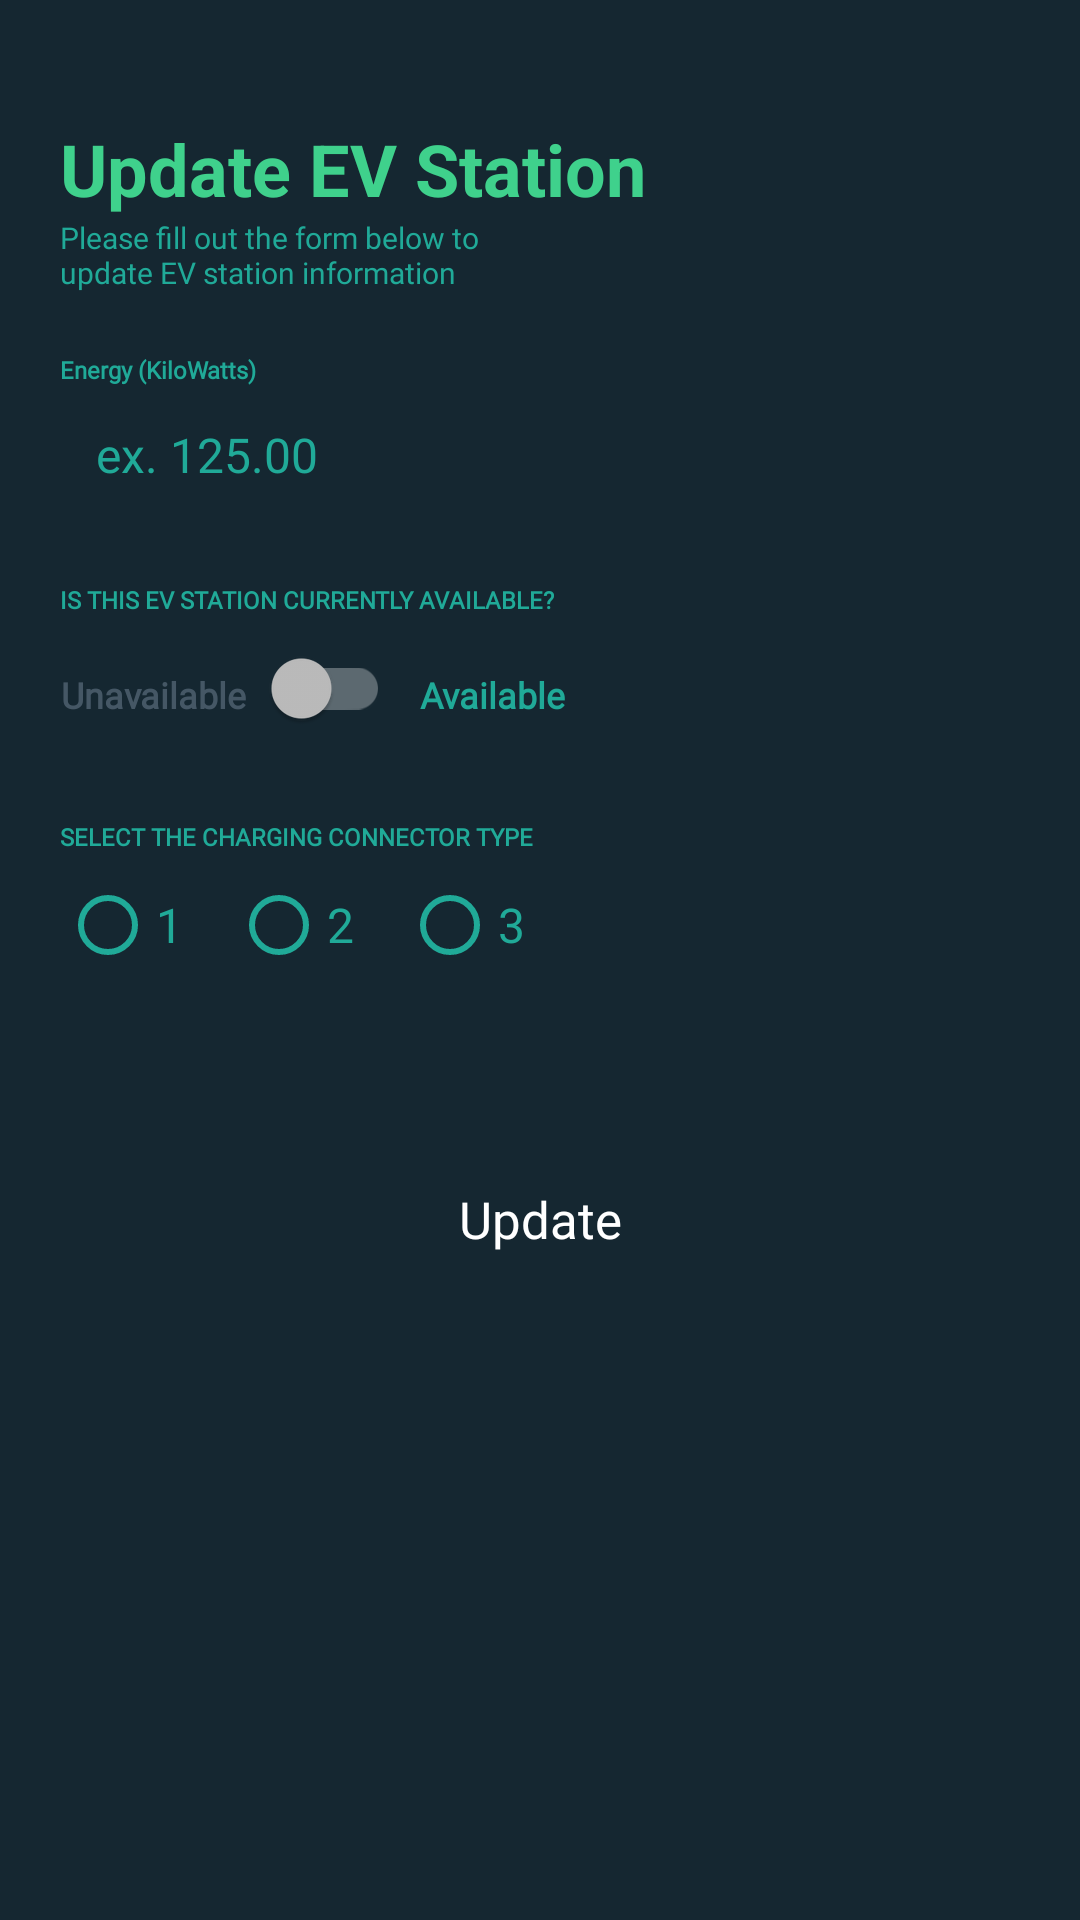

Android layout source for this screen:
<!-- AndroidManifest.xml: application theme Theme.EVCharging -->
<!-- res/layout/activity_update_ev_station.xml -->
<?xml version="1.0" encoding="utf-8"?>
<LinearLayout xmlns:android="http://schemas.android.com/apk/res/android"
    xmlns:app="http://schemas.android.com/apk/res-auto"
    xmlns:tools="http://schemas.android.com/tools"
    android:layout_width="match_parent"
    android:layout_height="match_parent"
    android:background="@color/cl_black"
    android:orientation="vertical"
    android:padding="20dp"
    tools:context=".EvStation.UpdateEvStationActivity">

    
    <TextView
        android:layout_width="wrap_content"
        android:layout_height="wrap_content"
        android:layout_marginTop="20dp"
        android:text="@string/update_ev_station"
        android:textColor="@color/cl_green"
        android:textSize="24sp"
        android:textStyle="bold"

        />

    <TextView
        android:layout_width="match_parent"
        android:layout_height="wrap_content"
        android:layout_marginBottom="20dp"
        android:fontFamily="@font/poppins_medium"
        android:text="@string/please_fill_out_the_form_below_to_nupdate_ev_station_information"
        android:textColor="@color/cl_faint_green"
        android:textSize="10sp"

        />


    
    <TextView
        android:id="@+id/emailTextViewLabel"
        android:layout_width="wrap_content"
        android:layout_height="wrap_content"
        android:fontFamily="@font/poppins"
        android:singleLine="true"
        android:text="@string/energy_kilowatts"
        android:textColor="@color/cl_faint_green"
        android:textSize="8sp"
        android:textStyle="bold" />

    <EditText
        android:id="@+id/et_email"
        android:layout_width="match_parent"
        android:layout_height="wrap_content"
        android:layout_marginBottom="20dp"
        android:background="@drawable/edittext_background"
        android:fontFamily="@font/poppins_medium"
        android:hint="@string/ex_125_00"
        android:inputType="numberDecimal"
        android:padding="12dp"
        android:singleLine="true"
        android:textColor="@color/white"
        android:textColorHint="@color/cl_faint_green"
        android:textSize="16dp" />

    
    <TextView
        android:id="@+id/available"
        android:layout_width="wrap_content"
        android:layout_height="wrap_content"
        android:fontFamily="@font/poppins"
        android:singleLine="true"
        android:text="@string/is_this_ev_station_currently_available"
        android:textAllCaps="true"
        android:textColor="@color/cl_faint_green"
        android:textSize="8sp"
        android:textStyle="bold" />

    <LinearLayout
        android:layout_width="match_parent"
        android:layout_height="wrap_content"
        android:orientation="horizontal"

        >

        <TextView

            android:layout_width="wrap_content"
            android:layout_height="wrap_content"
            android:layout_marginBottom="10dp"
            android:fontFamily="@font/poppins"
            android:text="@string/unavailable"
            android:textAlignment="center"
            android:textColor="@color/grey"
            android:textSize="12sp"
            android:textStyle="bold" />

        <androidx.appcompat.widget.SwitchCompat
            android:id="@+id/btnAvailable"
            android:layout_width="48dp"
            android:layout_height="48dp"

            android:layout_marginBottom="20dp"
            android:checked="false"
            android:textOff="Unavailable"
            android:textOn="Available"
            android:textSize="18sp"
            android:textStyle="bold" />

        <TextView

            android:layout_width="wrap_content"
            android:layout_height="wrap_content"
            android:layout_marginLeft="10dp"
            android:layout_marginBottom="10dp"
            android:fontFamily="@font/poppins"
            android:text="@string/available"
            android:textAlignment="center"
            android:textColor="@color/cl_faint_green"
            android:textSize="12sp"
            android:textStyle="bold" />

    </LinearLayout>


    
    <TextView
        android:id="@+id/type"
        android:layout_width="wrap_content"
        android:layout_height="wrap_content"
        android:fontFamily="@font/poppins"
        android:singleLine="true"
        android:text="@string/select_the_charging_connector_type"
        android:textAllCaps="true"
        android:textColor="@color/cl_faint_green"
        android:textSize="8sp"

        android:textStyle="bold" />

    <RadioGroup
        android:id="@+id/rg"
        android:layout_width="match_parent"
        android:layout_height="wrap_content"
        android:orientation="horizontal">

        <RadioButton
            android:id="@+id/btnType1"
            android:layout_width="wrap_content"
            android:layout_height="48dp"
            android:buttonTint="@color/cl_faint_green"
            android:text="@string/_1"
            android:textColor="@color/cl_faint_green"
            android:textSize="16sp" />

        <RadioButton
            android:id="@+id/btnType2"
            android:layout_width="wrap_content"
            android:layout_height="48dp"
            android:layout_marginStart="16dp"
            android:buttonTint="@color/cl_faint_green"
            android:text="@string/_2"
            android:textColor="@color/cl_faint_green"
            android:textSize="16sp" />

        <RadioButton
            android:id="@+id/btnType3"
            android:layout_width="wrap_content"
            android:layout_height="48dp"
            android:layout_marginStart="16dp"
            android:buttonTint="@color/cl_faint_green"
            android:text="@string/_3"
            android:textColor="@color/cl_faint_green"
            android:textSize="16sp" />
    </RadioGroup>

    
    <Button
        android:id="@+id/btnUpdate"
        android:layout_width="match_parent"
        android:layout_height="wrap_content"
        android:layout_marginTop="50dp"
        android:background="@drawable/gradient"
        android:backgroundTint="@null"
        android:fontFamily="@font/poppins_semibold"
        android:padding="10dp"
        android:text="@string/update"
        android:textAllCaps="false"
        android:textSize="17dp" />


</LinearLayout>
<!-- resources referenced by this layout -->
<resources>
  <color name="cl_black">#152731</color>
  <color name="cl_faint_green">#20aa98</color>
  <color name="cl_green">#3fd18c</color>
  <color name="grey">#80768899</color>
  <color name="white">#FFFFFFFF</color>
  <string name="_1">1</string>
  <string name="_2">2</string>
  <string name="_3">3</string>
  <string name="available">Available</string>
  <string name="energy_kilowatts">Energy (KiloWatts)</string>
  <string name="ex_125_00">ex. 125.00</string>
  <string name="is_this_ev_station_currently_available">Is this EV station currently available?</string>
  <string name="please_fill_out_the_form_below_to_nupdate_ev_station_information">Please fill out the form below to \nupdate EV station information</string>
  <string name="select_the_charging_connector_type">Select the charging connector type</string>
  <string name="unavailable">Unavailable</string>
  <string name="update">Update</string>
  <string name="update_ev_station">Update EV Station</string>
  <style name="Theme.EVCharging" parent="Theme.AppCompat.NoActionBar">
          
          <item name="colorPrimary">@color/purple_500</item>
          <item name="colorPrimaryVariant">@color/purple_700</item>
          <item name="colorOnPrimary">@color/white</item>
          
          <item name="colorSecondary">@color/teal_200</item>
          <item name="colorSecondaryVariant">@color/teal_700</item>
          <item name="colorOnSecondary">@color/black</item>
          
          <item name="android:statusBarColor">?attr/colorPrimaryVariant</item>
          
      </style>
  <color name="purple_500">#152731</color>
  <color name="purple_700">#152731</color>
  <color name="teal_200">#FF03DAC5</color>
  <color name="teal_700">#FF018786</color>
  <color name="black">#FF000000</color>
</resources>
